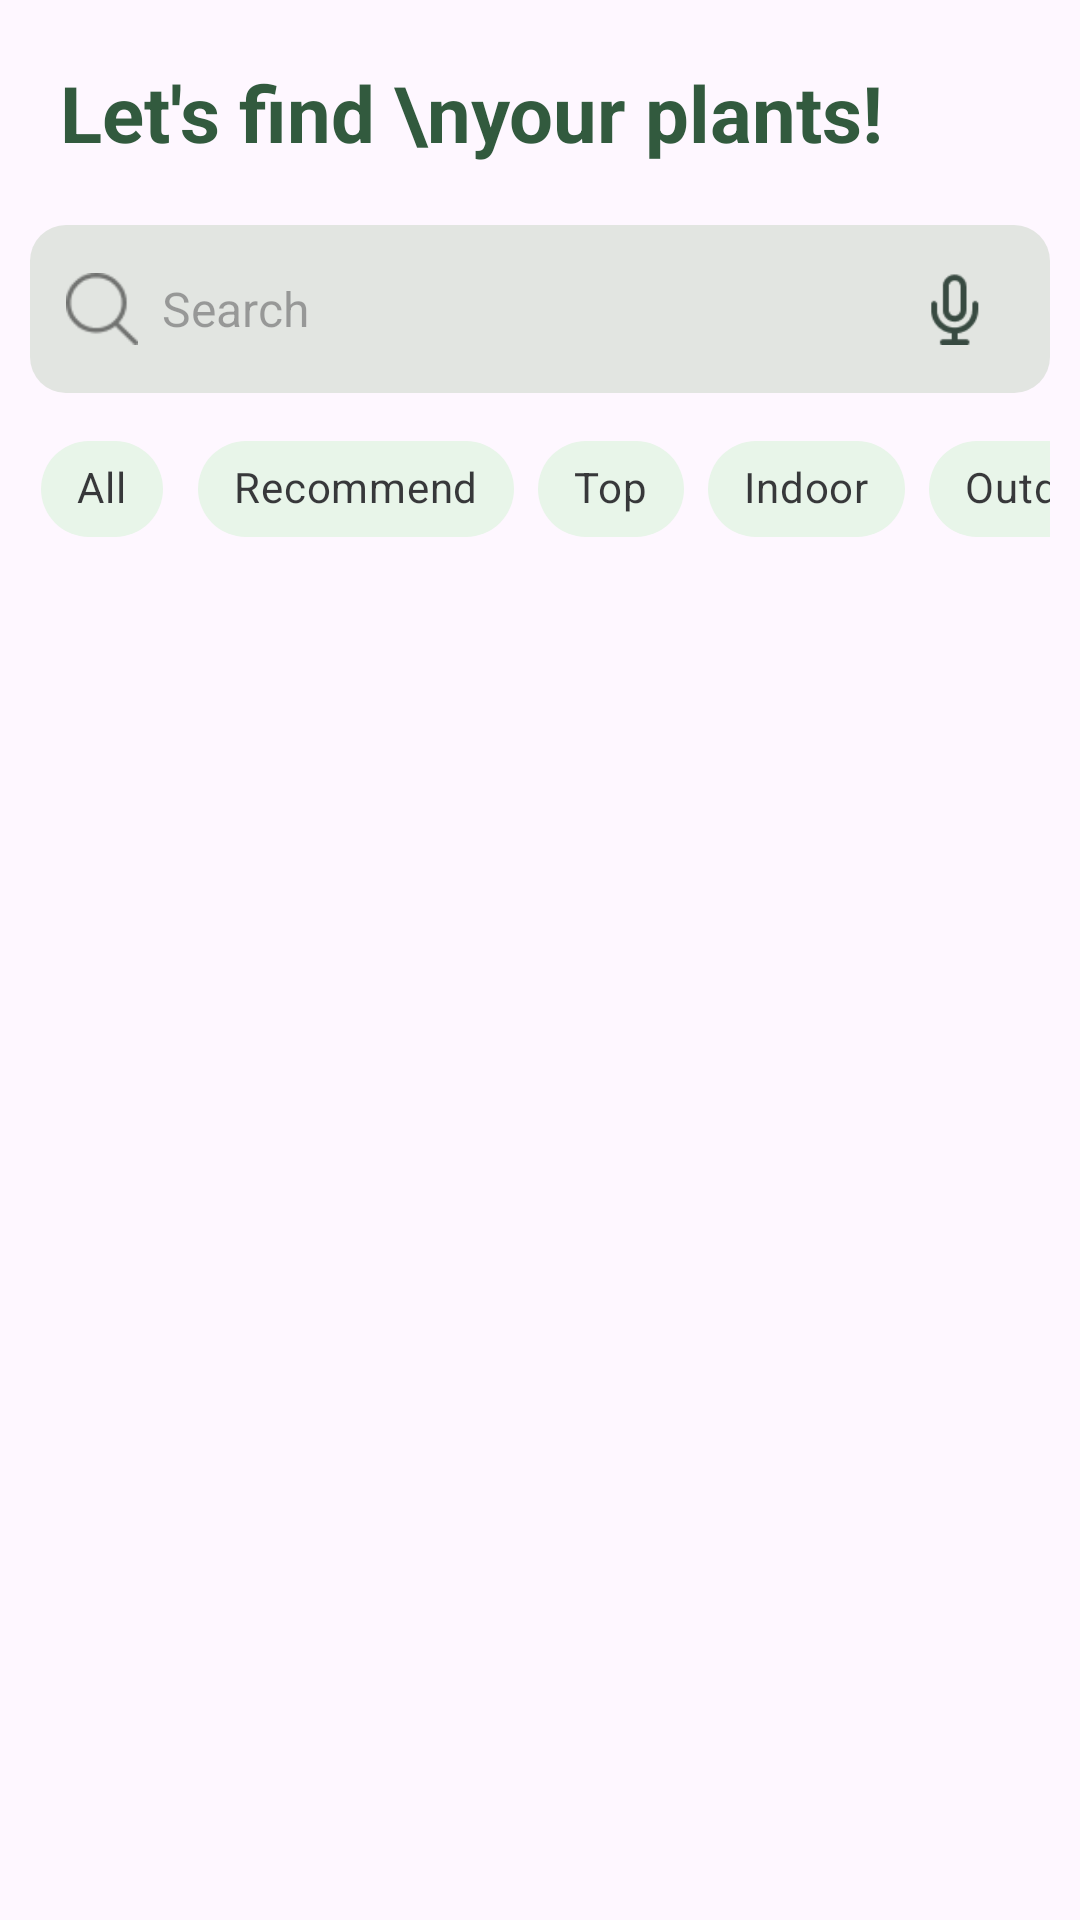

This screen was rendered from an Android layout file. Write that file and the resources it references.
<!-- AndroidManifest.xml: application theme Theme.PlantsFresher -->
<!-- res/layout/fragment_home.xml -->
<?xml version="1.0" encoding="utf-8"?>
<RelativeLayout xmlns:android="http://schemas.android.com/apk/res/android"
    xmlns:app="http://schemas.android.com/apk/res-auto"
    xmlns:tools="http://schemas.android.com/tools"
    android:id="@+id/main"
    android:layout_width="match_parent"
    android:layout_height="match_parent"
    android:fitsSystemWindows="true"
    tools:context=".fragment.HomeFragment">

    <androidx.core.widget.NestedScrollView
        android:id="@+id/scrollView"
        android:layout_width="match_parent"
        android:layout_height="match_parent"
        android:fillViewport="true">

        <LinearLayout
            android:id="@+id/scrollContent"
            android:layout_width="match_parent"
            android:layout_height="wrap_content"
            android:orientation="vertical">

            <TextView
                android:id="@+id/titleText"
                android:layout_width="wrap_content"
                android:layout_height="wrap_content"
                android:layout_marginHorizontal="20dp"
                android:layout_marginTop="20dp"
                android:lineHeight="35dp"
                android:text="Let's find \nyour plants!"
                android:textColor="@color/dark_green"
                android:textSize="26sp"
                android:textStyle="bold" />

            <LinearLayout
                android:id="@+id/searchContainer"
                android:layout_width="match_parent"
                android:layout_height="56dp"
                android:layout_marginHorizontal="10dp"
                android:layout_marginTop="20dp"
                android:background="@drawable/rounded_bg"
                android:gravity="center_vertical"
                android:orientation="horizontal"
                android:paddingStart="12dp"
                android:paddingEnd="12dp">

                <ImageView
                    android:layout_width="24dp"
                    android:layout_height="24dp"
                    android:layout_marginEnd="8dp"
                    android:contentDescription="Search Icon"
                    android:src="@drawable/search" />

                <TextView
                    android:id="@+id/txtSearch"
                    android:layout_width="0dp"
                    android:layout_height="50dp"
                    android:layout_weight="1"
                    android:background="@android:color/transparent"
                    android:gravity="center_vertical"
                    android:hint="Search"
                    android:textColor="#000000"
                    android:textSize="16sp" />

                <ImageView
                    android:layout_width="24dp"
                    android:layout_height="24dp"
                    android:layout_marginEnd="8dp"
                    android:contentDescription="Mic Icon"
                    android:src="@drawable/mic" />
            </LinearLayout>

            <HorizontalScrollView
                android:id="@+id/chipSelectors"
                android:layout_width="match_parent"
                android:layout_height="wrap_content"
                android:layout_marginHorizontal="10dp"
                android:layout_marginTop="8dp"
                android:fillViewport="true"
                android:scrollbars="none">

                <com.google.android.material.chip.ChipGroup
                    android:id="@+id/chipGroup"
                    android:layout_width="wrap_content"
                    android:layout_height="wrap_content"
                    android:orientation="horizontal"
                    app:selectionRequired="true"
                    app:singleSelection="true">

                    <com.google.android.material.chip.Chip
                        android:id="@+id/chipAll"
                        style="@style/Widget.MaterialComponents.Chip.Choice"
                        android:layout_width="wrap_content"
                        android:layout_height="wrap_content"
                        android:text="All"
                        app:chipBackgroundColor="@color/chip_background_color"
                        app:chipStrokeColor="@color/chip_stroke_color" />

                    <com.google.android.material.chip.Chip
                        android:id="@+id/chipRecommend"
                        style="@style/Widget.MaterialComponents.Chip.Choice"
                        android:layout_width="wrap_content"
                        android:layout_height="wrap_content"
                        android:text="Recommend"
                        app:chipBackgroundColor="@color/chip_background_color"
                        app:chipStrokeColor="@color/chip_stroke_color" />

                    <com.google.android.material.chip.Chip
                        android:id="@+id/chipTop"
                        style="@style/Widget.MaterialComponents.Chip.Choice"
                        android:layout_width="wrap_content"
                        android:layout_height="wrap_content"
                        android:text="Top"
                        app:chipBackgroundColor="@color/chip_background_color"
                        app:chipStrokeColor="@color/chip_stroke_color" />

                    <com.google.android.material.chip.Chip
                        android:id="@+id/chipIndoor"
                        style="@style/Widget.MaterialComponents.Chip.Choice"
                        android:layout_width="wrap_content"
                        android:layout_height="wrap_content"
                        android:text="Indoor"
                        app:chipBackgroundColor="@color/chip_background_color"
                        app:chipStrokeColor="@color/chip_stroke_color" />

                    <com.google.android.material.chip.Chip
                        android:id="@+id/chipOutdoor"
                        style="@style/Widget.MaterialComponents.Chip.Choice"
                        android:layout_width="wrap_content"
                        android:layout_height="wrap_content"
                        android:text="Outdoor"
                        app:chipBackgroundColor="@color/chip_background_color"
                        app:chipStrokeColor="@color/chip_stroke_color" />

                    <com.google.android.material.chip.Chip
                        android:id="@+id/chipDroughtPlants"
                        style="@style/Widget.MaterialComponents.Chip.Choice"
                        android:layout_width="wrap_content"
                        android:layout_height="wrap_content"
                        android:text="Drought Plants"
                        app:chipBackgroundColor="@color/chip_background_color"
                        app:chipStrokeColor="@color/chip_stroke_color" />

                    <com.google.android.material.chip.Chip
                        android:id="@+id/chipWetlandPlants"
                        style="@style/Widget.MaterialComponents.Chip.Choice"
                        android:layout_width="wrap_content"
                        android:layout_height="wrap_content"
                        android:text="Wetland Plants"
                        app:chipBackgroundColor="@color/chip_background_color"
                        app:chipStrokeColor="@color/chip_stroke_color" />
                </com.google.android.material.chip.ChipGroup>
            </HorizontalScrollView>

            <androidx.recyclerview.widget.RecyclerView
                android:id="@+id/plantsRecycler"
                android:layout_width="match_parent"
                android:layout_height="wrap_content"
                android:layout_marginHorizontal="10dp"
                android:clipToPadding="false"
                android:minHeight="400dp"
                android:nestedScrollingEnabled="false"
                android:paddingBottom="8dp" />
        </LinearLayout>
    </androidx.core.widget.NestedScrollView>

    <com.google.android.material.floatingactionbutton.ExtendedFloatingActionButton
        android:id="@+id/fabScrollToTop"
        android:layout_width="wrap_content"
        android:layout_height="wrap_content"
        android:layout_alignParentEnd="true"
        android:layout_alignParentBottom="true"
        android:layout_margin="16dp"
        android:backgroundTint="@color/light_green"
        android:text="Top"
        android:textColor="@color/dark_green"
        android:visibility="gone"
        app:icon="@drawable/baseline_keyboard_double_arrow_up_24" />
</RelativeLayout>
<!-- resources referenced by this layout -->
<resources>
  <color name="chip_background_color">#E8F5E9</color>
  <color name="chip_stroke_color">#81C784</color>
  <color name="dark_green">#325a3e</color>
  <color name="light_green">#C9FFCB</color>
  <!-- drawable baseline_keyboard_double_arrow_up_24 (drawable) -->
  <vector xmlns:android="http://schemas.android.com/apk/res/android" android:height="24dp" android:tint="#325a3e" android:viewportHeight="24" android:viewportWidth="24" android:width="24dp">
        
      <path android:fillColor="@android:color/white" android:pathData="M6,17.59l1.41,1.41l4.59,-4.58l4.59,4.58l1.41,-1.41l-6,-6z"/>
        
      <path android:fillColor="@android:color/white" android:pathData="M6,11l1.41,1.41l4.59,-4.58l4.59,4.58l1.41,-1.41l-6,-6z"/>
      
  </vector>
  <!-- drawable mic: png bitmap (drawable, 796 bytes) -->
  <!-- drawable rounded_bg (drawable) -->
  <shape xmlns:android="http://schemas.android.com/apk/res/android" android:shape="rectangle">
      <solid android:color="#E2E5E1"/>
      <corners android:radius="12dp"/>
  </shape>
  <!-- drawable search: png bitmap (drawable, 748 bytes) -->
  <style name="Theme.PlantsFresher" parent="Base.Theme.PlantsFresher" />
  <style name="Base.Theme.PlantsFresher" parent="Theme.Material3.DayNight.NoActionBar">
          
          
           <item name="android:statusBarColor">@color/black</item>
      </style>
  <color name="black">#FF000000</color>
</resources>
